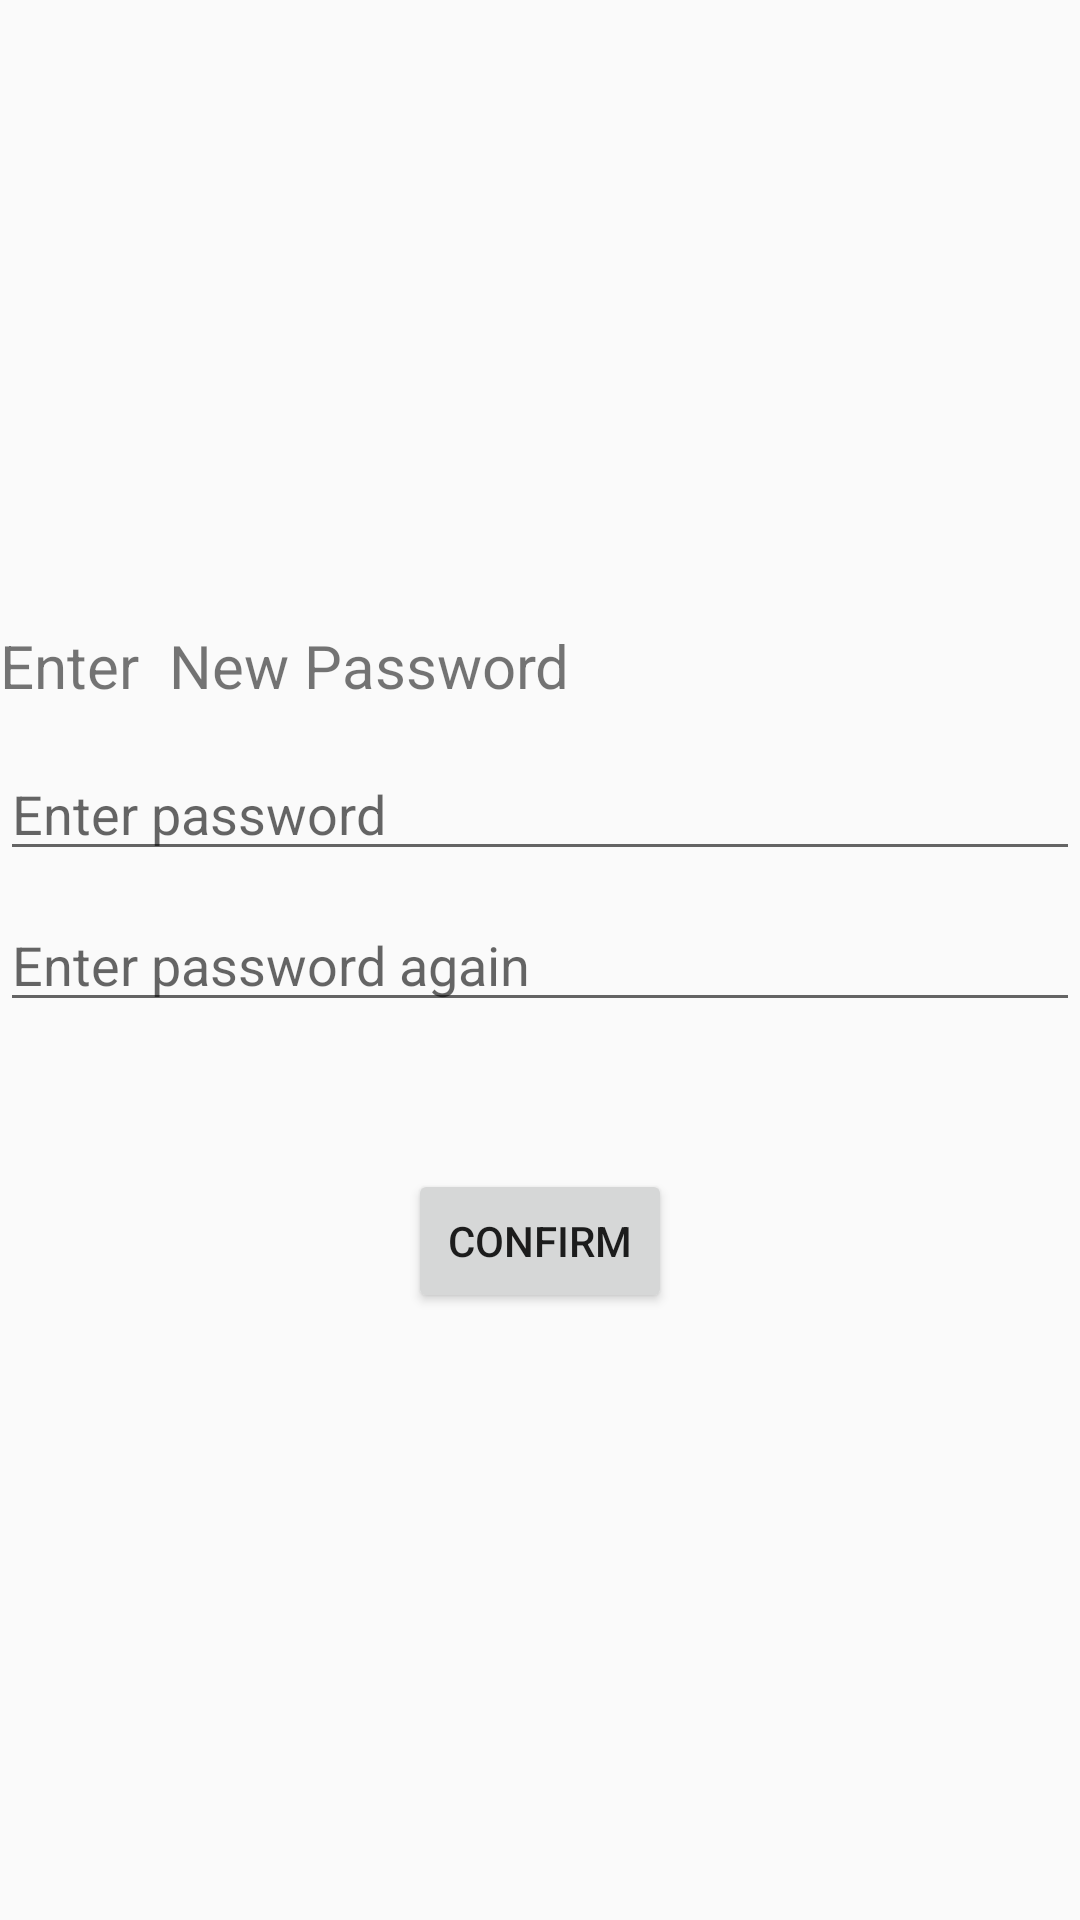

Write the Android layout XML for this screen, with the resource values it uses.
<!-- AndroidManifest.xml: application theme AppTheme.NoActionBar -->
<!-- res/layout/activity_create_password.xml -->
<?xml version="1.0" encoding="utf-8"?>
<androidx.constraintlayout.widget.ConstraintLayout xmlns:android="http://schemas.android.com/apk/res/android"
    xmlns:app="http://schemas.android.com/apk/res-auto"
    xmlns:tools="http://schemas.android.com/tools"
    android:layout_width="match_parent"
    android:layout_height="match_parent"
    tools:context=".CreatePasswordActivity">


    <TextView
        android:id="@+id/textView3"
        android:layout_width="wrap_content"
        android:layout_height="wrap_content"
        android:text="Enter  New Password"
        android:textSize="20dp"
        app:layout_constraintBottom_toBottomOf="parent"
        app:layout_constraintStart_toStartOf="parent"
        app:layout_constraintTop_toTopOf="parent"
        app:layout_constraintVertical_bias="0.34" />

    <EditText
        android:id="@+id/editText"
        android:layout_width="match_parent"
        android:layout_height="wrap_content"
        app:layout_constraintBottom_toBottomOf="parent"
        app:layout_constraintTop_toTopOf="parent"
        android:hint="Enter password"
        app:layout_constraintVertical_bias="0.416"
        tools:layout_editor_absoluteX="0dp" />


    

    <EditText
        android:id="@+id/editText2"
        android:layout_width="match_parent"
        android:layout_height="wrap_content"
        android:hint="Enter password again"
        app:layout_constraintBottom_toBottomOf="parent"
        app:layout_constraintTop_toTopOf="parent"
        tools:layout_editor_absoluteX="0dp" />

    

    <Button
        android:id="@+id/button2"
        android:layout_width="wrap_content"
        android:layout_height="wrap_content"
        android:text="Confirm"
        app:layout_constraintBottom_toBottomOf="parent"
        app:layout_constraintEnd_toEndOf="parent"
        app:layout_constraintStart_toStartOf="parent"
        app:layout_constraintTop_toTopOf="parent"
        app:layout_constraintVertical_bias="0.658" />


</androidx.constraintlayout.widget.ConstraintLayout>
<!-- resources referenced by this layout -->
<resources>
  <style name="AppTheme.NoActionBar">
          <item name="windowActionBar">false</item>
          <item name="windowNoTitle">true</item>
          <item name="colorPrimary">@color/forceful_orange</item>
          <item name="colorPrimaryDark">@color/offbeat_green</item>
          <item name="colorBackgroundFloating">@color/harvester</item>
  
      </style>
  <color name="forceful_orange">#F29900</color>
  <color name="offbeat_green">#919301</color>
  <color name="harvester">#EDC48E</color>
</resources>
